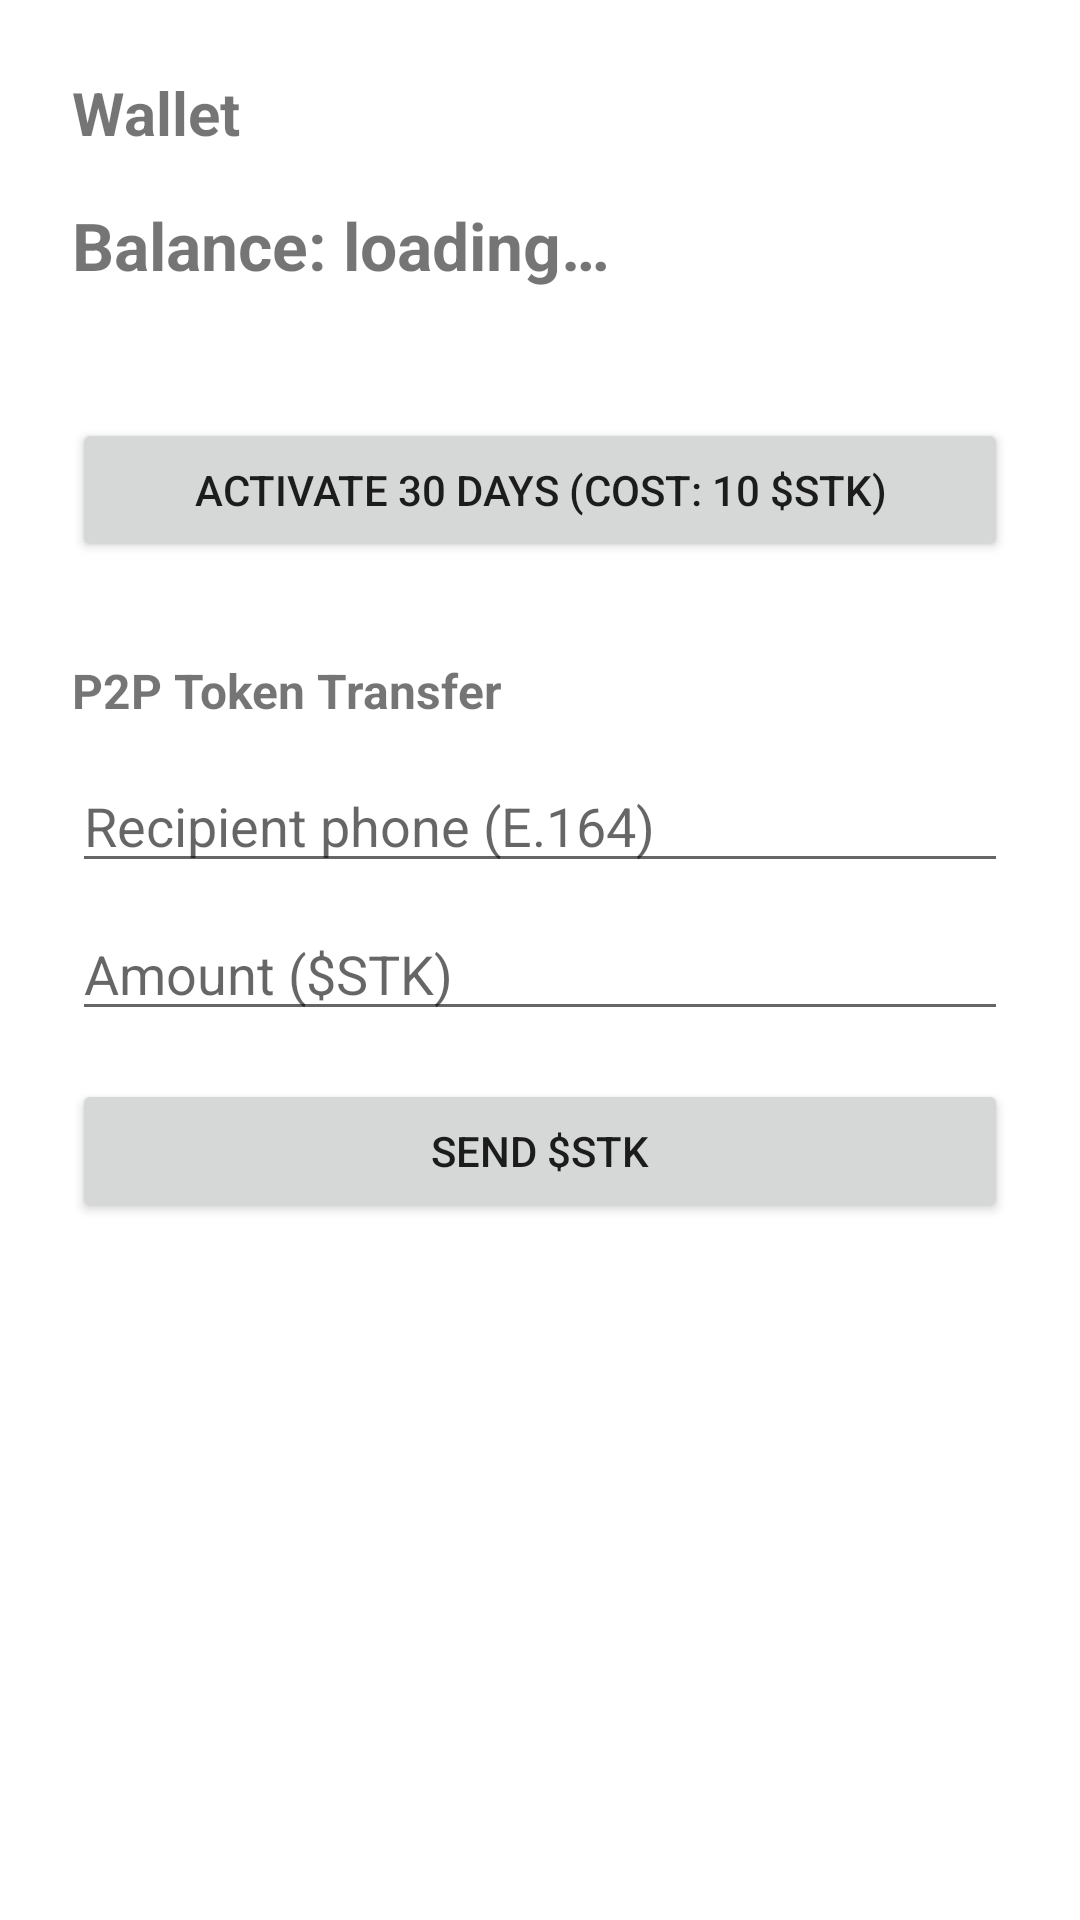

Android layout source for this screen:
<!-- AndroidManifest.xml: application theme Theme.SpamCut -->
<!-- res/layout/activity_wallet.xml -->
<?xml version="1.0" encoding="utf-8"?>
<ScrollView xmlns:android="http://schemas.android.com/apk/res/android"
    android:layout_width="match_parent"
    android:layout_height="match_parent">

    <LinearLayout
        android:layout_width="match_parent"
        android:layout_height="wrap_content"
        android:orientation="vertical"
        android:padding="24dp">

        <TextView
            android:layout_width="wrap_content"
            android:layout_height="wrap_content"
            android:text="Wallet"
            android:textSize="20sp"
            android:textStyle="bold"
            android:layout_marginBottom="16dp"/>

        <TextView
            android:id="@+id/tvWalletBalance"
            android:layout_width="wrap_content"
            android:layout_height="wrap_content"
            android:text="Balance: loading…"
            android:textSize="22sp"
            android:textStyle="bold"
            android:layout_marginBottom="8dp"/>

        <TextView
            android:id="@+id/tvWalletSubStatus"
            android:layout_width="wrap_content"
            android:layout_height="wrap_content"
            android:textSize="14sp"
            android:layout_marginBottom="16dp"/>

        <Button
            android:id="@+id/btnActivateSubscription"
            android:layout_width="match_parent"
            android:layout_height="wrap_content"
            android:text="Activate 30 Days (Cost: 10 $STK)"
            android:layout_marginBottom="32dp"/>

        <TextView
            android:layout_width="wrap_content"
            android:layout_height="wrap_content"
            android:text="P2P Token Transfer"
            android:textSize="16sp"
            android:textStyle="bold"
            android:layout_marginBottom="12dp"/>

        <EditText
            android:id="@+id/etTransferPhone"
            android:layout_width="match_parent"
            android:layout_height="wrap_content"
            android:hint="Recipient phone (E.164)"
            android:inputType="phone"
            android:layout_marginBottom="8dp"/>

        <EditText
            android:id="@+id/etTransferAmount"
            android:layout_width="match_parent"
            android:layout_height="wrap_content"
            android:hint="Amount ($STK)"
            android:inputType="numberDecimal"
            android:layout_marginBottom="16dp"/>

        <Button
            android:id="@+id/btnTransfer"
            android:layout_width="match_parent"
            android:layout_height="wrap_content"
            android:text="Send $STK"/>

    </LinearLayout>
</ScrollView>
<!-- resources referenced by this layout -->
<resources>
  <style name="Theme.SpamCut" parent="Theme.MaterialComponents.DayNight.DarkActionBar">
          <item name="colorPrimary">#1565C0</item>
          <item name="colorPrimaryVariant">#003c8f</item>
          <item name="colorOnPrimary">#FFFFFF</item>
          <item name="colorSecondary">#F9A825</item>
          <item name="colorOnSecondary">#000000</item>
      </style>
</resources>
